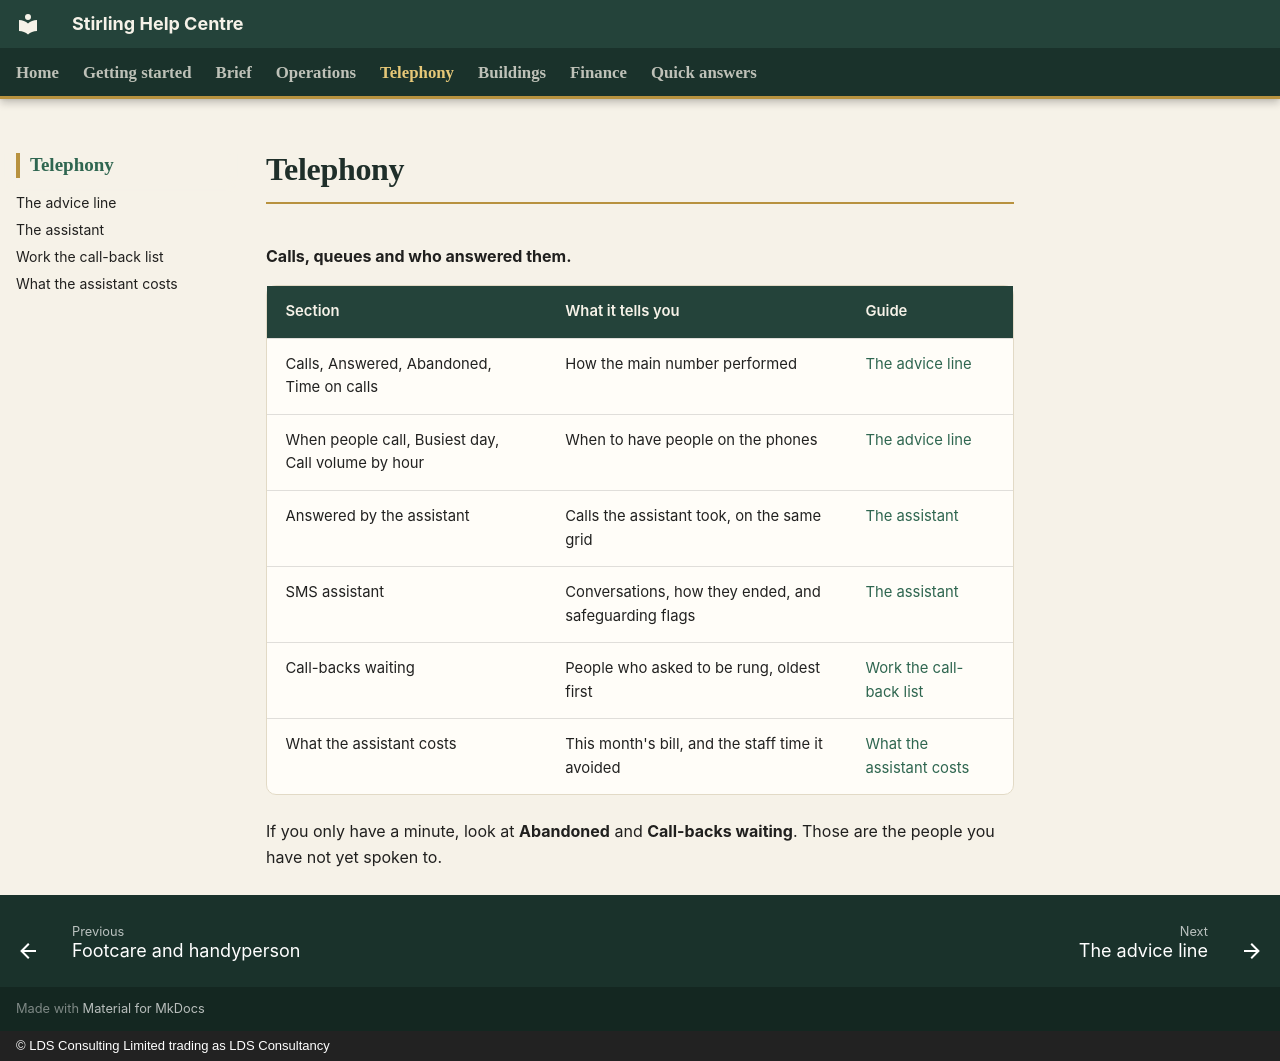

repository: CFLLDS/stirling-help · page: telephony/index.html · generator: mkdocs · copyright: © LDS Consulting Limited trading as LDS Consultancy

# Telephony

**Calls, queues and who answered them.**

| Section | What it tells you | Guide |
|---|---|---|
| Calls, Answered, Abandoned, Time on calls | How the main number performed | [The advice line](advice-line.md) |
| When people call, Busiest day, Call volume by hour | When to have people on the phones | [The advice line](advice-line.md) |
| Answered by the assistant | Calls the assistant took, on the same grid | [The assistant](the-assistant.md) |
| SMS assistant | Conversations, how they ended, and safeguarding flags | [The assistant](the-assistant.md) |
| Call-backs waiting | People who asked to be rung, oldest first | [Work the call-back list](call-backs.md) |
| What the assistant costs | This month's bill, and the staff time it avoided | [What the assistant costs](assistant-costs.md) |

If you only have a minute, look at **Abandoned** and **Call-backs waiting**. Those are the people you have not yet spoken to.
